Labelled photos from "images", an image-classification folder in SnowRain510/PSEF-NET. The possible labels are: IgG low positive, IgG moderate positive, IgG high positive.

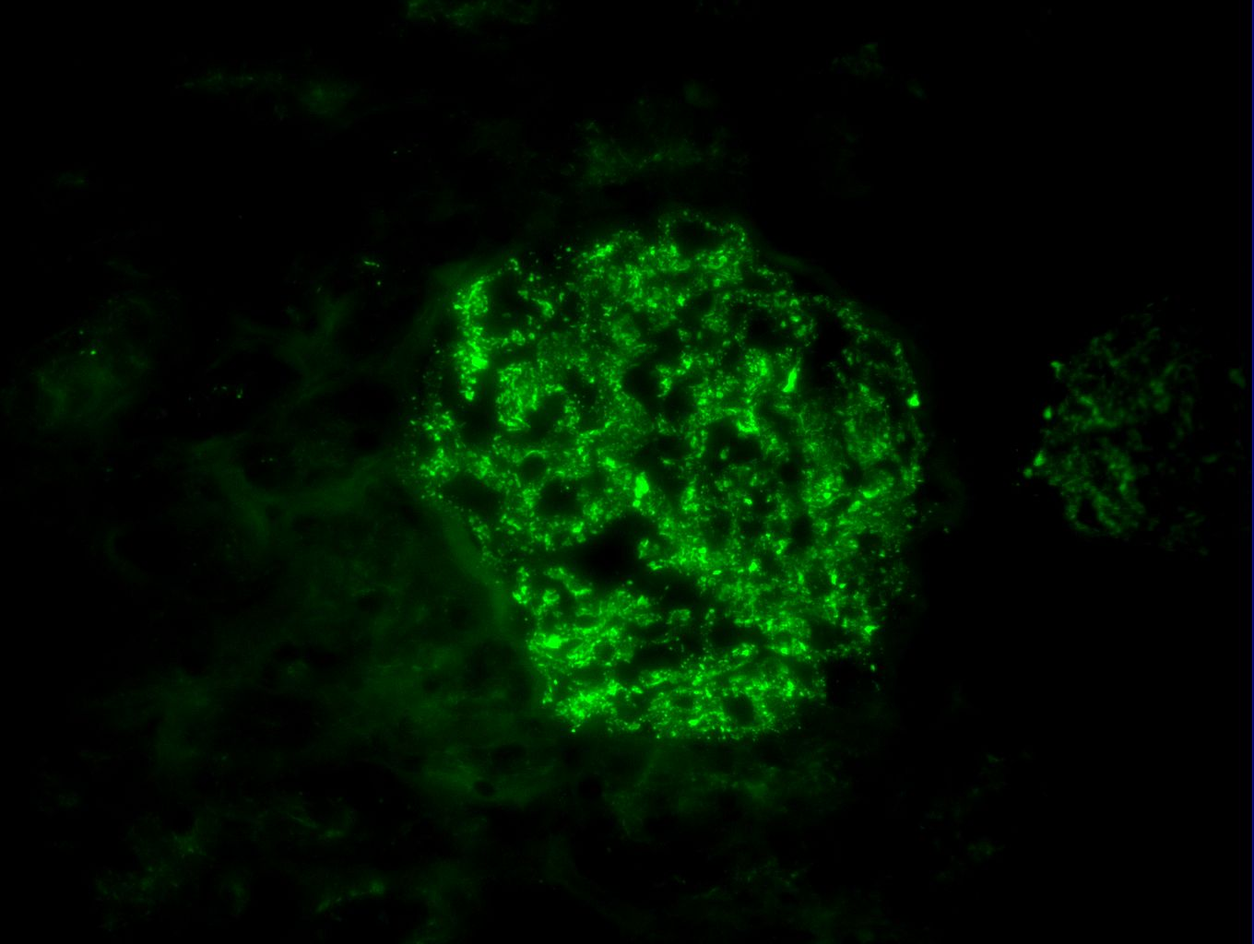
Label: IgG high positive

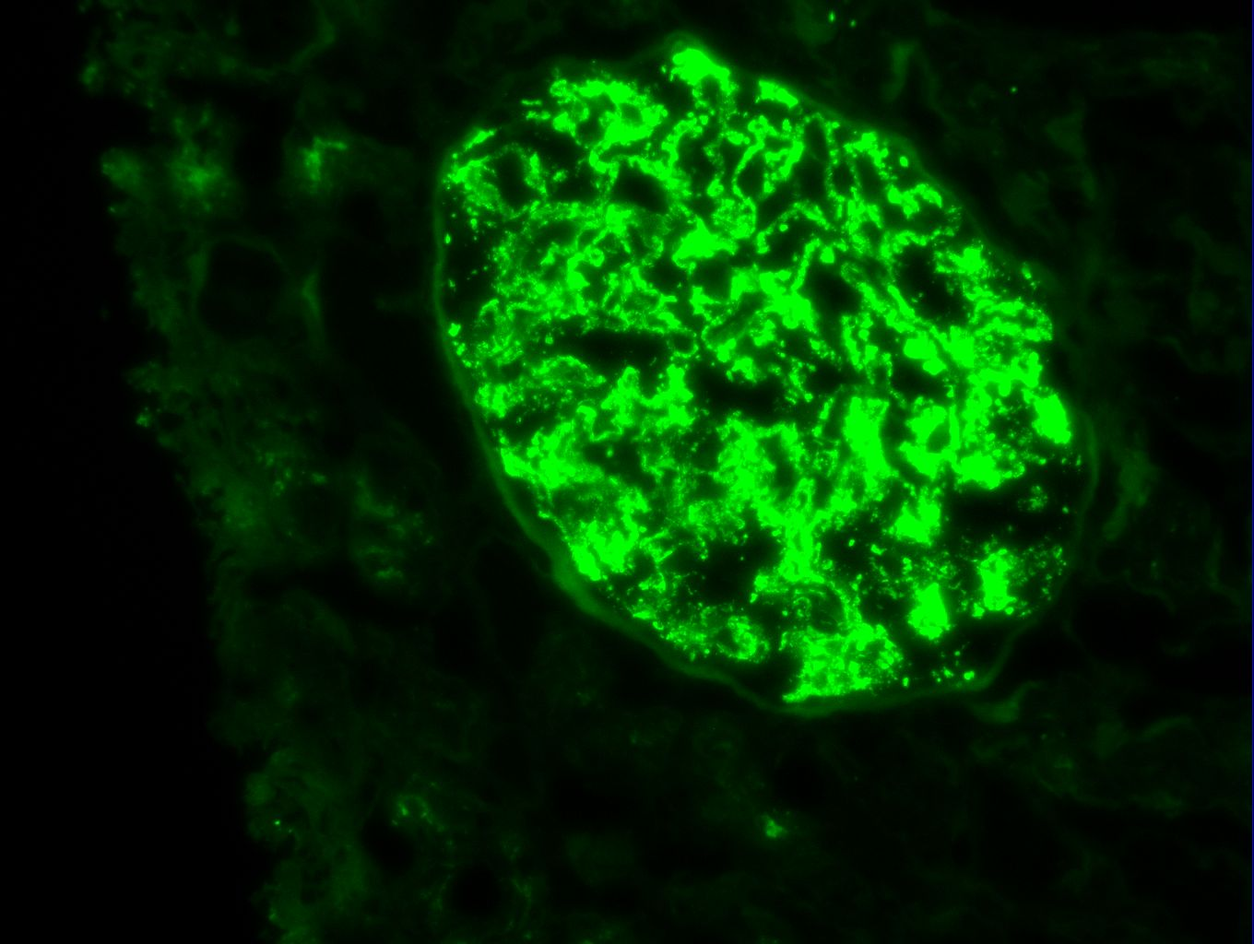
Label: IgG high positive

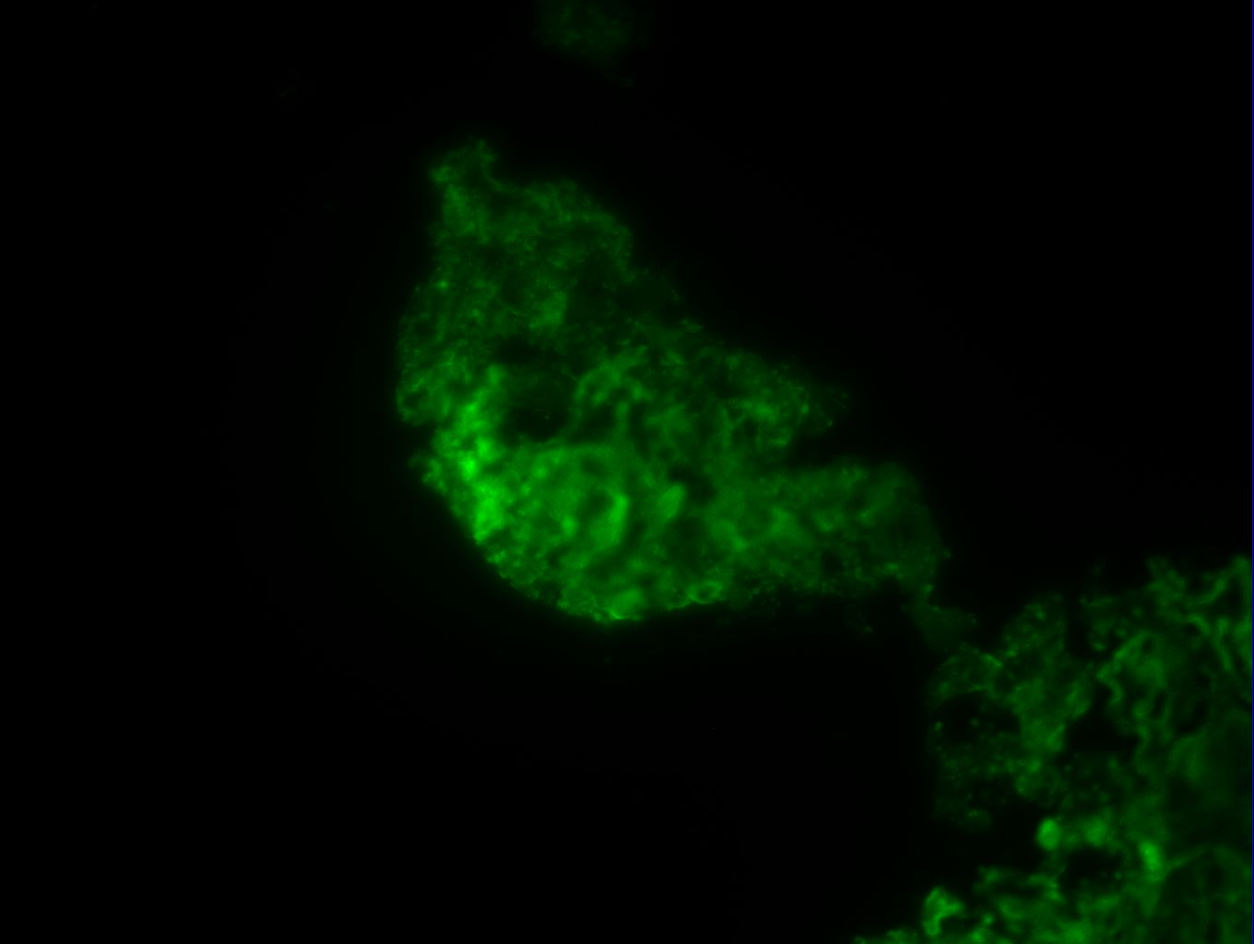
Label: IgG moderate positive

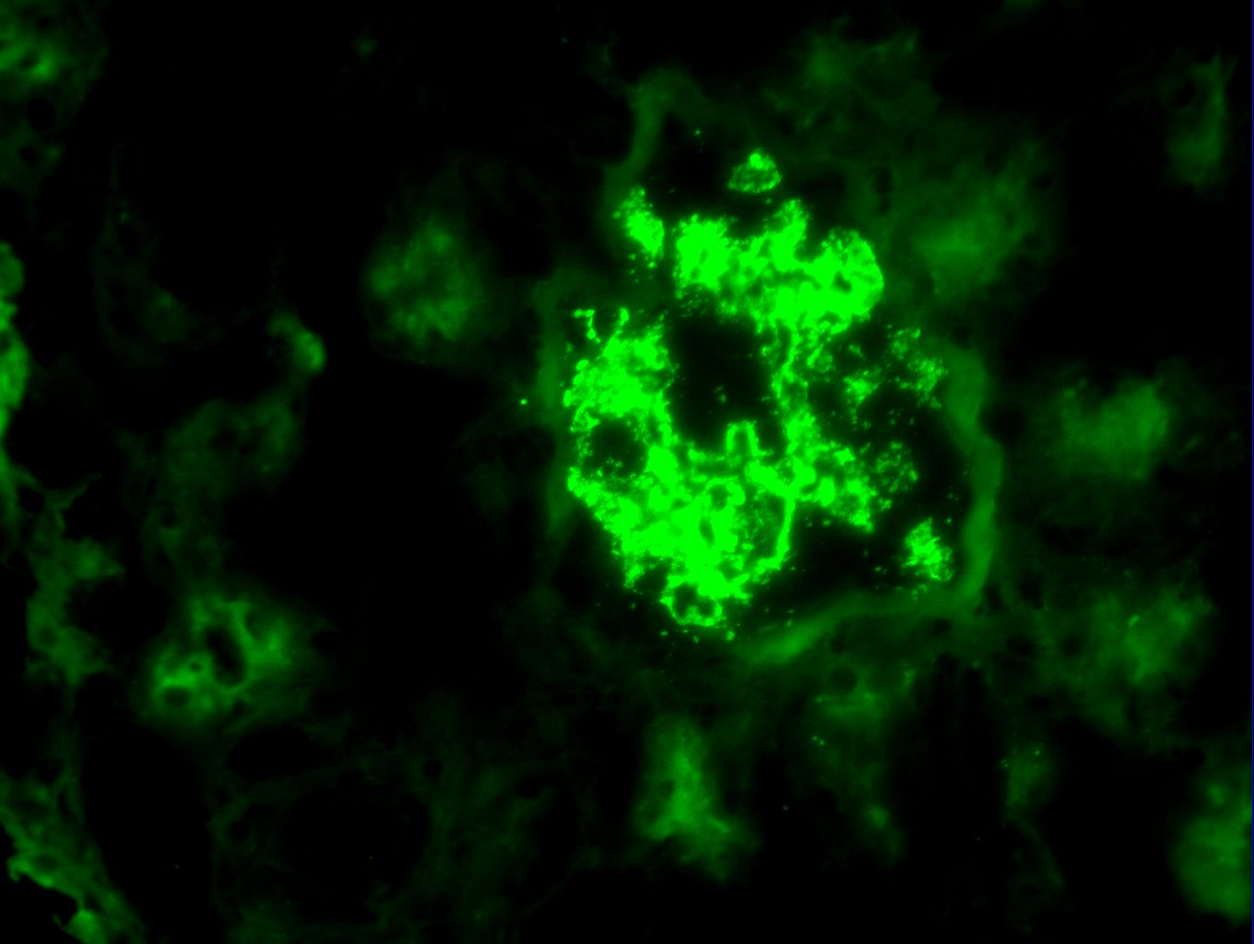
Label: IgG high positive

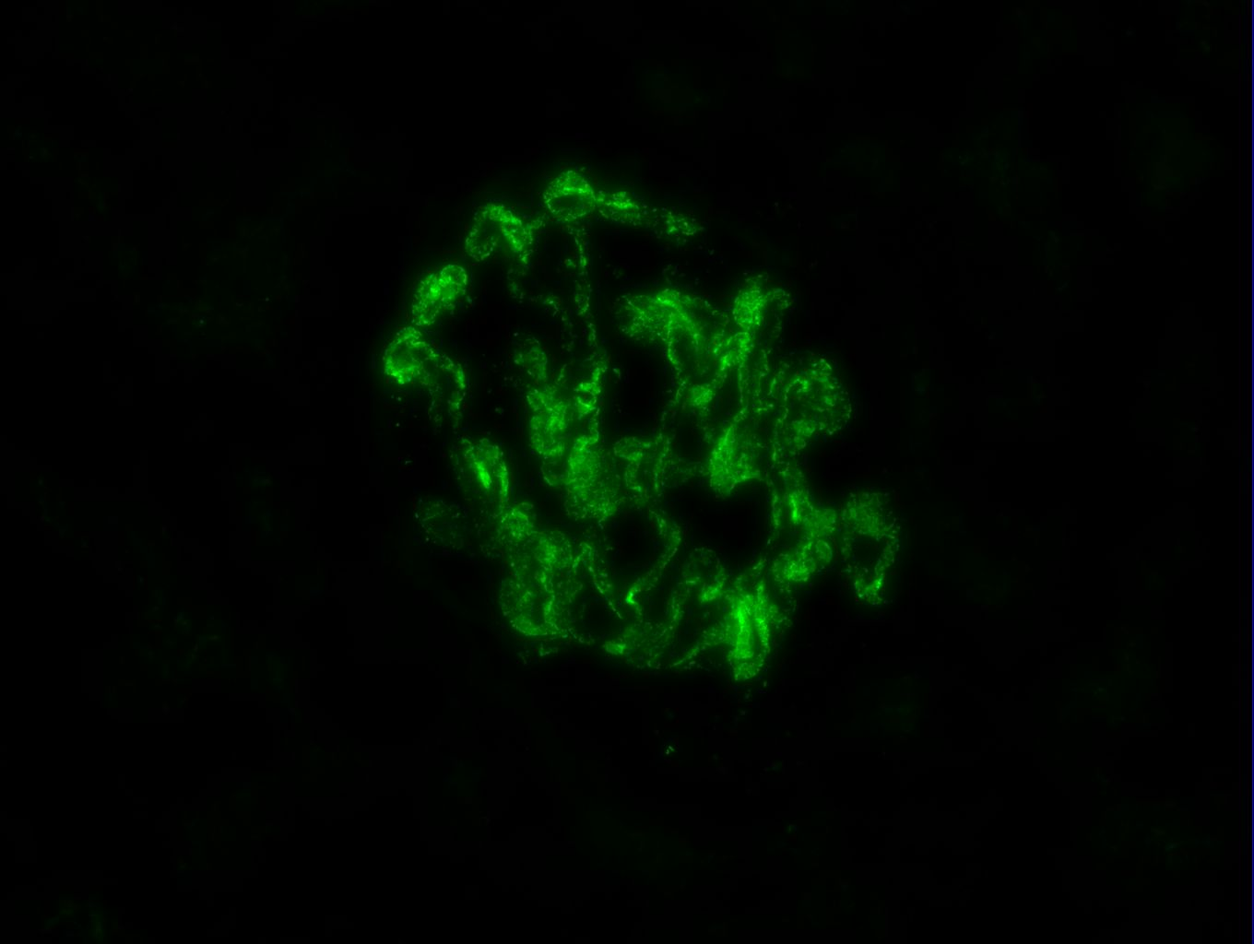
Label: IgG high positive

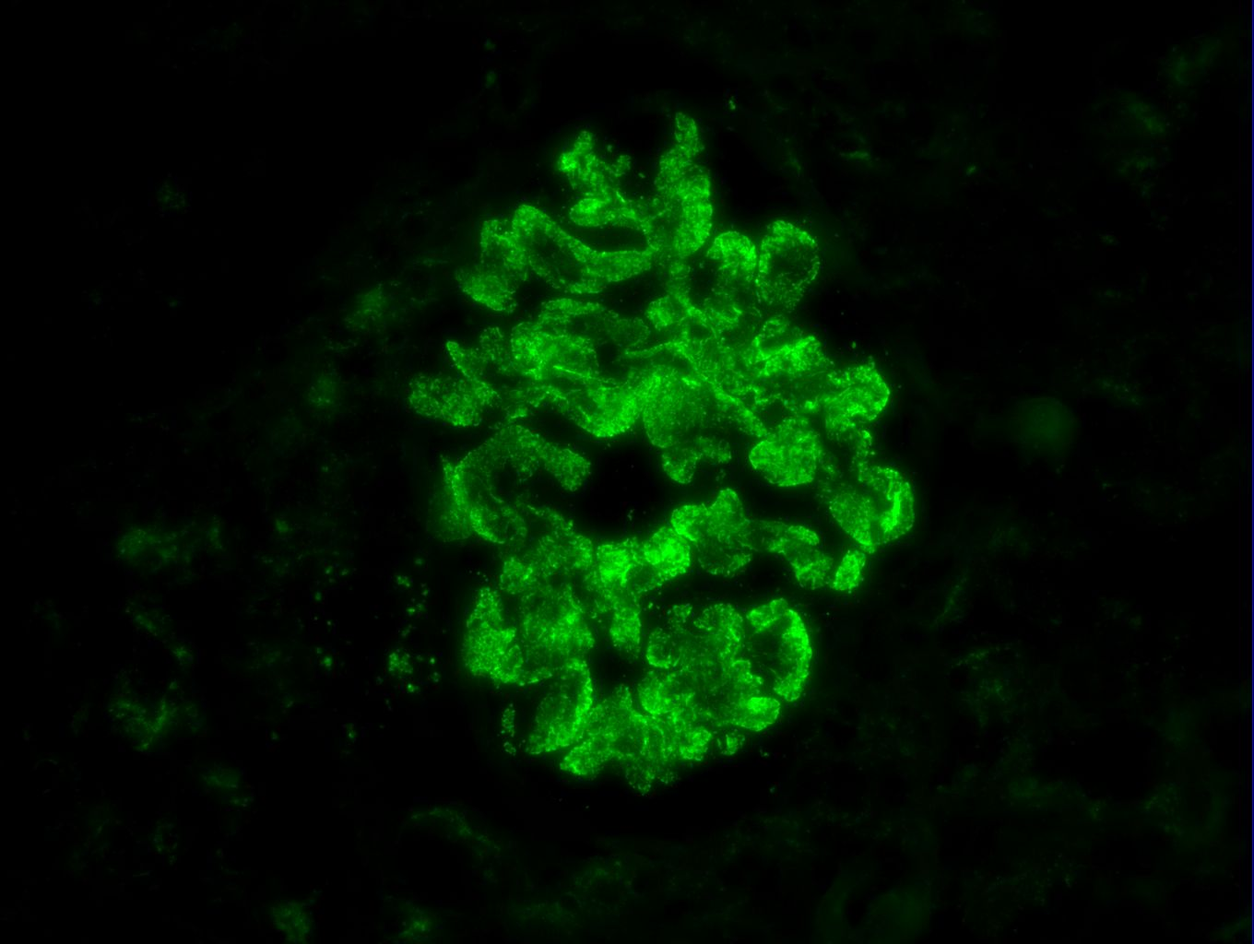
Label: IgG high positive
